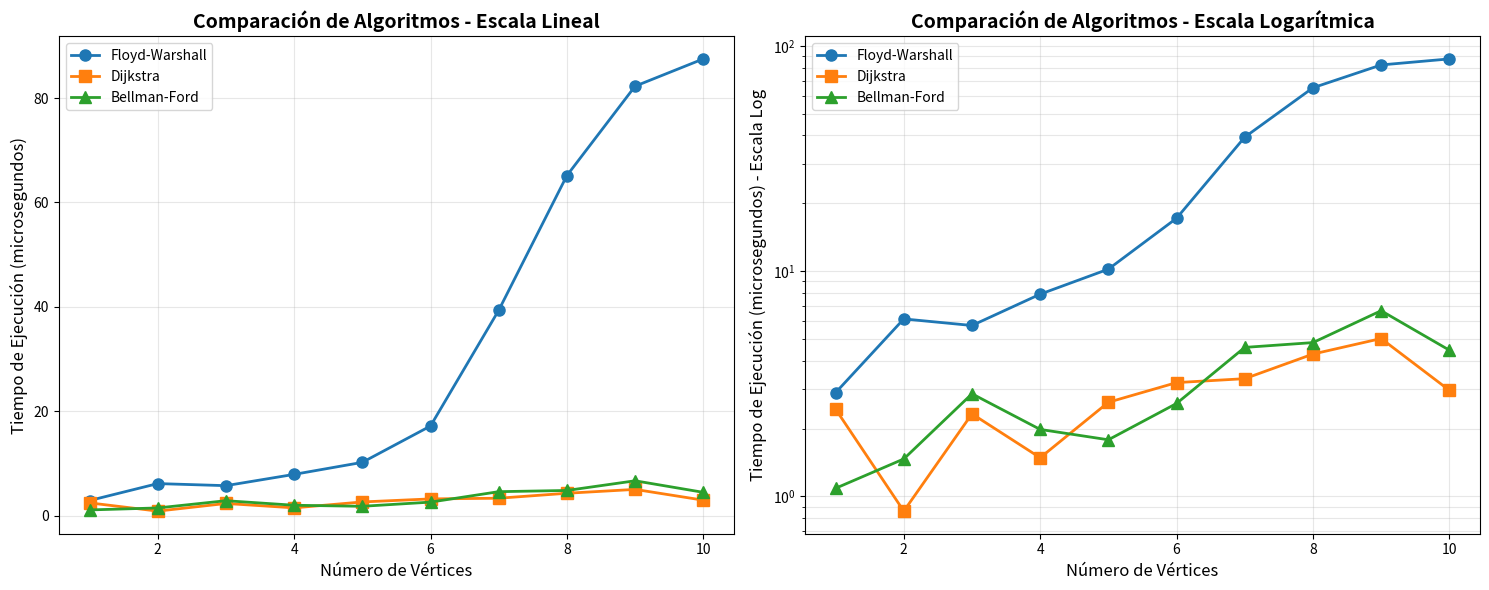
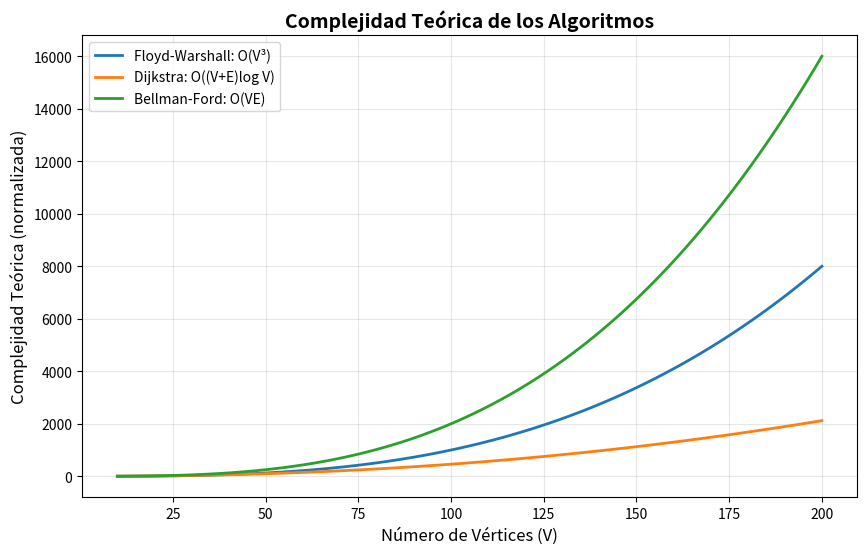

Python code for these plots, in order:
#!/usr/bin/env python3
"""
Ejercicio 5: Comparación de Algoritmos de Caminos Mínimos
Floyd-Warshall vs Dijkstra vs Bellman-Ford

Implementación en Python con visualización gráfica de resultados.
"""

import time
import random
import heapq
from typing import List, Tuple, Dict
import matplotlib.pyplot as plt
import numpy as np

INFINITO = float('inf')


# ============================================================================
# CLASE GRAFO
# ============================================================================

class Grafo:
    """Representa un grafo dirigido con matriz de adyacencia y lista de adyacencia."""
    
    def __init__(self, vertices: int):
        self.vertices = vertices
        # Matriz de adyacencia
        self.matriz = [[INFINITO] * vertices for _ in range(vertices)]
        for i in range(vertices):
            self.matriz[i][i] = 0
        
        # Lista de adyacencia: {origen: [(destino, peso), ...]}
        self.lista_adyacencia = [[] for _ in range(vertices)]
    
    def agregar_arista(self, origen: int, destino: int, peso: int):
        """Agrega una arista dirigida al grafo."""
        self.matriz[origen][destino] = peso
        self.lista_adyacencia[origen].append((destino, peso))
    
    def generar_aleatorio(self, densidad: float = 0.3):
        """Genera un grafo aleatorio con la densidad especificada."""
        for i in range(self.vertices):
            for j in range(self.vertices):
                if i != j and random.random() < densidad:
                    peso = random.randint(1, 100)
                    self.agregar_arista(i, j, peso)


# ============================================================================
# ALGORITMO FLOYD-WARSHALL
# ============================================================================

def floyd_warshall(grafo: Grafo) -> Tuple[float, List[List[float]]]:
    """
    Implementa el algoritmo Floyd-Warshall para encontrar todos los caminos más cortos.
    
    Retorna:
        Tupla (tiempo_microsegundos, matriz_distancias)
    """
    inicio = time.perf_counter()
    
    n = grafo.vertices
    # Copiar la matriz de distancias
    dist = [fila[:] for fila in grafo.matriz]
    
    # Algoritmo Floyd-Warshall
    for k in range(n):
        for i in range(n):
            for j in range(n):
                if dist[i][k] != INFINITO and dist[k][j] != INFINITO:
                    dist[i][j] = min(dist[i][j], dist[i][k] + dist[k][j])
    
    fin = time.perf_counter()
    tiempo_us = (fin - inicio) * 1_000_000  # Convertir a microsegundos
    
    return tiempo_us, dist


# ============================================================================
# ALGORITMO DIJKSTRA
# ============================================================================

def dijkstra(grafo: Grafo, origen: int) -> Tuple[float, List[float]]:
    """
    Implementa el algoritmo de Dijkstra para encontrar caminos más cortos desde un origen.
    
    Retorna:
        Tupla (tiempo_microsegundos, lista_distancias)
    """
    inicio = time.perf_counter()
    
    n = grafo.vertices
    dist = [INFINITO] * n
    dist[origen] = 0
    
    # Cola de prioridad: (distancia, nodo)
    pq = [(0, origen)]
    
    while pq:
        d, u = heapq.heappop(pq)
        
        # Si encontramos una distancia obsoleta, la ignoramos
        if d != dist[u]:
            continue
        
        # Relajar aristas adyacentes
        for v, peso in grafo.lista_adyacencia[u]:
            if dist[u] != INFINITO and dist[u] + peso < dist[v]:
                dist[v] = dist[u] + peso
                heapq.heappush(pq, (dist[v], v))
    
    fin = time.perf_counter()
    tiempo_us = (fin - inicio) * 1_000_000
    
    return tiempo_us, dist


# ============================================================================
# ALGORITMO BELLMAN-FORD
# ============================================================================

def bellman_ford(grafo: Grafo, origen: int) -> Tuple[float, List[float]]:
    """
    
    Retorna:
        Tupla (tiempo_microsegundos, lista_distancias)
    """
    inicio = time.perf_counter()
    
    n = grafo.vertices
    dist = [INFINITO] * n
    dist[origen] = 0
    
    # Relajar todas las aristas V-1 veces
    for _ in range(n - 1):
        cambio = False
        for u in range(n):
            if dist[u] == INFINITO:
                continue
            for v, peso in grafo.lista_adyacencia[u]:
                if dist[u] + peso < dist[v]:
                    dist[v] = dist[u] + peso
                    cambio = True
        
        # Optimización: si no hubo cambios, terminar
        if not cambio:
            break
    
    # Detección de ciclos negativos (opcional)
    for u in range(n):
        if dist[u] == INFINITO:
            continue
        for v, peso in grafo.lista_adyacencia[u]:
            if dist[u] + peso < dist[v]:
                # Ciclo negativo detectado
                break
    
    fin = time.perf_counter()
    tiempo_us = (fin - inicio) * 1_000_000
    
    return tiempo_us, dist


# ============================================================================
# FUNCIONES DE BENCHMARKING Y VISUALIZACIÓN
# ============================================================================

def ejecutar_benchmarks(tamanos: List[int], densidad: float = 0.3) -> Dict:
    """
    Ejecuta benchmarks para los tres algoritmos en grafos de diferentes tamaños.
    
    Retorna:
        Diccionario con resultados: {tamano: {algoritmo: tiempo}}
    """
    resultados = {
        'tamanos': tamanos,
        'floyd': [],
        'dijkstra': [],
        'bellman': []
    }
    
    print("=== COMPARACION DE ALGORITMOS DE CAMINOS MINIMOS ===")
    print("Floyd-Warshall vs Dijkstra vs Bellman-Ford\n")
    print(f"{'Vertices':<10} {'Floyd-W (us)':<15} {'Dijkstra (us)':<15} {'Bellman-F (us)':<15}")
    print("-" * 60)
    
    for n in tamanos:
        # Generar grafo aleatorio
        grafo = Grafo(n)
        grafo.generar_aleatorio(densidad)
        
        # Medir Floyd-Warshall
        tiempo_floyd, _ = floyd_warshall(grafo)
        resultados['floyd'].append(tiempo_floyd)
        
        # Medir Dijkstra (desde vértice 0)
        tiempo_dijkstra, _ = dijkstra(grafo, 0)
        resultados['dijkstra'].append(tiempo_dijkstra)
        
        # Medir Bellman-Ford (desde vértice 0)
        tiempo_bellman, _ = bellman_ford(grafo, 0)
        resultados['bellman'].append(tiempo_bellman)
        
        print(f"{n:<10} {tiempo_floyd:<15.2f} {tiempo_dijkstra:<15.2f} {tiempo_bellman:<15.2f}")
    
    return resultados


def graficar_resultados(resultados: Dict):
    """
    Genera gráficos comparativos de los tiempos de ejecución.
    """
    tamanos = resultados['tamanos']
    
    # Crear figura con dos subgráficos
    fig, (ax1, ax2) = plt.subplots(1, 2, figsize=(15, 6))
    
    # Gráfico 1: Escala lineal
    ax1.plot(tamanos, resultados['floyd'], 'o-', label='Floyd-Warshall', linewidth=2, markersize=8)
    ax1.plot(tamanos, resultados['dijkstra'], 's-', label='Dijkstra', linewidth=2, markersize=8)
    ax1.plot(tamanos, resultados['bellman'], '^-', label='Bellman-Ford', linewidth=2, markersize=8)
    ax1.set_xlabel('Número de Vértices', fontsize=12)
    ax1.set_ylabel('Tiempo de Ejecución (microsegundos)', fontsize=12)
    ax1.set_title('Comparación de Algoritmos - Escala Lineal', fontsize=14, fontweight='bold')
    ax1.legend(fontsize=10)
    ax1.grid(True, alpha=0.3)
    
    # Gráfico 2: Escala logarítmica
    ax2.plot(tamanos, resultados['floyd'], 'o-', label='Floyd-Warshall', linewidth=2, markersize=8)
    ax2.plot(tamanos, resultados['dijkstra'], 's-', label='Dijkstra', linewidth=2, markersize=8)
    ax2.plot(tamanos, resultados['bellman'], '^-', label='Bellman-Ford', linewidth=2, markersize=8)
    ax2.set_xlabel('Número de Vértices', fontsize=12)
    ax2.set_ylabel('Tiempo de Ejecución (microsegundos) - Escala Log', fontsize=12)
    ax2.set_title('Comparación de Algoritmos - Escala Logarítmica', fontsize=14, fontweight='bold')
    ax2.set_yscale('log')
    ax2.legend(fontsize=10)
    ax2.grid(True, alpha=0.3, which='both')
    
    plt.tight_layout()
    
    # Guardar figura
    output_file = 'comparacion_algoritmos.png'
    plt.savefig(output_file, dpi=300, bbox_inches='tight')
    print(f"\n✓ Grafico guardado como: {output_file}")
    
    # Mostrar gráfico
    plt.show()


def graficar_complejidad_teorica():
    """
    Genera un gráfico comparativo de las complejidades teóricas.
    """
    n = np.linspace(10, 200, 100)
    
    # Complejidades normalizadas (divididas por constantes para visualización)
    floyd = n**3 / 1000  # O(n^3)
    dijkstra = n * np.log(n) * n / 100  # O(n^2 log n) aproximado
    bellman = n**2 * n / 500  # O(n^3) pero con constante menor
    
    plt.figure(figsize=(10, 6))
    plt.plot(n, floyd, label='Floyd-Warshall: O(V³)', linewidth=2)
    plt.plot(n, dijkstra, label='Dijkstra: O((V+E)log V)', linewidth=2)
    plt.plot(n, bellman, label='Bellman-Ford: O(VE)', linewidth=2)
    
    plt.xlabel('Número de Vértices (V)', fontsize=12)
    plt.ylabel('Complejidad Teórica (normalizada)', fontsize=12)
    plt.title('Complejidad Teórica de los Algoritmos', fontsize=14, fontweight='bold')
    plt.legend(fontsize=10)
    plt.grid(True, alpha=0.3)
    
    output_file = 'complejidad_teorica.png'
    plt.savefig(output_file, dpi=300, bbox_inches='tight')
    print(f"✓ Grafico de complejidad teorica guardado como: {output_file}")
    plt.show()


def analizar_complejidades():
    """
    Imprime un análisis de las complejidades de los algoritmos.
    """
    print("\n" + "="*70)
    print(" ANALISIS TEORICO DE COMPLEJIDADES")
    print("="*70)
    
    analisis = """
    1. FLOYD-WARSHALL
       - Complejidad temporal: O(V³)
       - Complejidad espacial: O(V²)
       - Encuentra TODOS los caminos mas cortos entre todos los pares de vertices
       - Funciona con pesos negativos (pero no ciclos negativos)
       - Mejor para: grafos densos y cuando necesitamos todos los caminos
    
    2. DIJKSTRA
       - Complejidad temporal: O((V + E) log V) con cola de prioridad
       - Complejidad espacial: O(V + E)
       - Encuentra caminos mas cortos desde UN origen a todos los demas
       - NO funciona con pesos negativos
       - Mejor para: grafos dispersos con pesos no negativos
    
    3. BELLMAN-FORD
       - Complejidad temporal: O(V * E)
       - Complejidad espacial: O(V)
       - Encuentra caminos mas cortos desde UN origen a todos los demas
       - Funciona con pesos negativos y detecta ciclos negativos
       - Mejor para: cuando hay pesos negativos o necesitamos detectar ciclos
    
    OBSERVACIONES:
    - En grafos dispersos (E << V²): Dijkstra es el mas rapido
    - En grafos densos (E ≈ V²): Floyd-Warshall puede ser competitivo si 
      necesitamos todos los caminos
    - Bellman-Ford es mas lento pero mas versatil (pesos negativos)
    """
    print(analisis)
    print("="*70)


# ============================================================================
# FUNCIÓN PRINCIPAL
# ============================================================================

def main():
    """Función principal del programa."""
    print("Iniciando benchmarks...\n")
    
    # Configuración de semilla para reproducibilidad
    random.seed(42)
    
    # Tamaños de grafos a probar (números impares de 1 a 10)
    tamanos = [1,2, 3,4, 5,6,7,8,9,10]
    
    # Ejecutar benchmarks
    resultados = ejecutar_benchmarks(tamanos, densidad=0.3)
    
    # Análisis teórico
    analizar_complejidades()
    
    # Generar gráficos
    print("\nGenerando graficos...")
    graficar_resultados(resultados)
    graficar_complejidad_teorica()
    
    print("\n✓ Proceso completado!")


if __name__ == "__main__":
    main() 